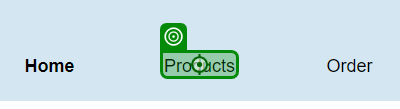
Task: Selector demo with pega

Workflow: Add_To_Cart

Step 1: click on the link in window 'Home | Pega Studio Training Web Application' (chrome.exe)

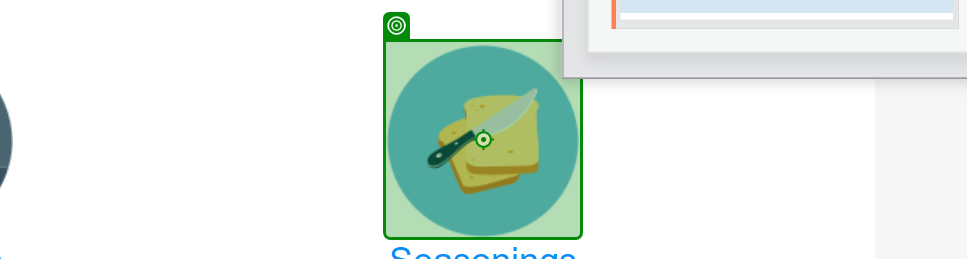
Step 2: click on the image in window 'Products | Pega Studio Training Web Application' (chrome.exe)

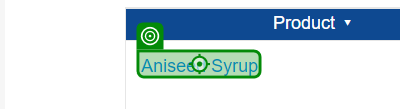
Step 3: click on the link 'Aniseed Syrup' in window 'Seasonings | Pega Studio Training Web Application' (chrome.exe)

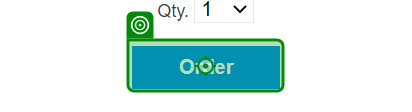
Step 4: click on the text box 'login_button' in window 'Product Detail | Pega Studio Training Web Application' (chrome.exe)
